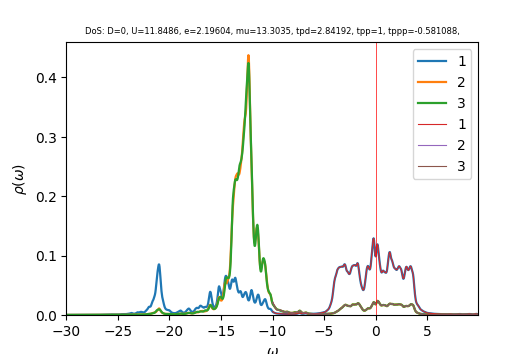

Source data for this figure (header and first rows):
w	up_1	up_2	up_3	down_1	down_2	down_3	cumul_up_1	cumul_up_2	cumul_up_3	cumul_down_1	cumul_down_2	cumul_down_3	
-30	0.0001407	0.0001515	0.0001516	4.41397e-05	2.98149e-05	2.98149e-05	0	0	0	0	0	0
-29.96	0.000141	0.0001522	0.0001522	4.42461e-05	2.9873e-05	2.9873e-05	5.28924e-06	5.7072e-06	5.70912e-06	1.65923e-06	1.12024e-06	1.12024e-06
-29.93	0.0001415	0.0001529	0.0001529	4.4353e-05	2.99313e-05	2.99313e-05	1.05942e-05	1.14398e-05	1.1443e-05	3.32247e-06	2.24266e-06	2.24266e-06
-29.89	0.000142	0.0001536	0.0001536	4.44603e-05	2.99897e-05	2.99897e-05	1.59201e-05	1.7198e-05	1.72021e-05	4.98973e-06	3.36727e-06	3.36727e-06
-29.85	0.0001427	0.0001542	0.0001543	4.45679e-05	3.00484e-05	3.00484e-05	2.12715e-05	2.29823e-05	2.29868e-05	6.66102e-06	4.49409e-06	4.49409e-06
-29.81	0.0001435	0.0001549	0.000155	4.4676e-05	3.01072e-05	3.01072e-05	2.66528e-05	2.87929e-05	2.87975e-05	8.33637e-06	5.6231e-06	5.6231e-06
-29.77	0.0001444	0.0001557	0.0001557	4.47844e-05	3.01662e-05	3.01662e-05	3.20685e-05	3.46301e-05	3.46345e-05	1.00158e-05	6.75434e-06	6.75434e-06
-29.74	0.0001455	0.0001564	0.0001564	4.48933e-05	3.02253e-05	3.02253e-05	3.7523e-05	4.04944e-05	4.04982e-05	1.16993e-05	7.88779e-06	7.88779e-06
-29.7	0.0001466	0.0001571	0.0001571	4.50026e-05	3.02847e-05	3.02847e-05	4.3021e-05	4.6386e-05	4.6389e-05	1.33869e-05	9.02346e-06	9.02346e-06
-29.66	0.0001479	0.0001579	0.0001578	4.51123e-05	3.03442e-05	3.03442e-05	4.85684e-05	5.23056e-05	5.23071e-05	1.50786e-05	1.01614e-05	1.01614e-05
-29.62	0.0001494	0.0001586	0.0001586	4.52224e-05	3.04039e-05	3.04039e-05	5.41718e-05	5.82535e-05	5.82531e-05	1.67744e-05	1.13015e-05	1.13015e-05
-29.59	0.0001511	0.0001594	0.0001593	4.53329e-05	3.04638e-05	3.04638e-05	5.98388e-05	6.42304e-05	6.42273e-05	1.84744e-05	1.24439e-05	1.24439e-05
-29.55	0.000153	0.0001602	0.0001601	4.54438e-05	3.05239e-05	3.05239e-05	6.55759e-05	7.02368e-05	7.02301e-05	2.01786e-05	1.35886e-05	1.35886e-05
-29.51	0.0001549	0.000161	0.0001608	4.55552e-05	3.05842e-05	3.05842e-05	7.13853e-05	7.62728e-05	7.6262e-05	2.18869e-05	1.47355e-05	1.47355e-05
-29.48	0.0001567	0.0001617	0.0001616	4.5667e-05	3.06446e-05	3.06446e-05	7.72613e-05	8.23383e-05	8.23231e-05	2.35994e-05	1.58846e-05	1.58846e-05
-29.44	0.0001582	0.0001625	0.0001624	4.57792e-05	3.07053e-05	3.07053e-05	8.31951e-05	8.84328e-05	8.84136e-05	2.53161e-05	1.70361e-05	1.70361e-05
-29.4	0.0001597	0.0001633	0.0001632	4.58918e-05	3.07661e-05	3.07661e-05	8.9185e-05	9.45561e-05	9.45342e-05	2.70371e-05	1.81898e-05	1.81898e-05
-29.36	0.0001615	0.0001641	0.000164	4.60049e-05	3.08271e-05	3.08271e-05	9.52413e-05	0.0001007	0.0001007	2.87622e-05	1.93458e-05	1.93458e-05
-29.32	0.0001638	0.0001649	0.0001649	4.61184e-05	3.08883e-05	3.08883e-05	0.0001014	0.0001069	0.0001069	3.04917e-05	2.05041e-05	2.05041e-05
-29.29	0.0001668	0.0001657	0.0001658	4.62323e-05	3.09497e-05	3.09497e-05	0.0001076	0.0001131	0.0001131	3.22254e-05	2.16648e-05	2.16648e-05
-29.25	0.0001703	0.0001666	0.0001667	4.63467e-05	3.10113e-05	3.10113e-05	0.000114	0.0001194	0.0001193	3.39634e-05	2.28277e-05	2.28277e-05
-29.21	0.0001742	0.0001675	0.0001676	4.64615e-05	3.1073e-05	3.1073e-05	0.0001206	0.0001256	0.0001256	3.57057e-05	2.39929e-05	2.39929e-05
-29.18	0.0001775	0.0001684	0.0001686	4.65767e-05	3.1135e-05	3.1135e-05	0.0001272	0.000132	0.0001319	3.74523e-05	2.51605e-05	2.51605e-05
-29.14	0.0001791	0.0001692	0.0001694	4.66924e-05	3.11972e-05	3.11972e-05	0.0001339	0.0001383	0.0001383	3.92033e-05	2.63304e-05	2.63304e-05
-29.1	0.0001786	0.00017	0.0001701	4.68085e-05	3.12595e-05	3.12595e-05	0.0001406	0.0001447	0.0001447	4.09586e-05	2.75026e-05	2.75026e-05
-29.06	0.0001767	0.0001707	0.0001708	4.69251e-05	3.1322e-05	3.1322e-05	0.0001473	0.0001511	0.0001511	4.27183e-05	2.86772e-05	2.86772e-05
-29.02	0.0001747	0.0001713	0.0001714	4.70422e-05	3.13848e-05	3.13848e-05	0.0001538	0.0001575	0.0001575	4.44824e-05	2.98541e-05	2.98541e-05
-28.99	0.0001732	0.0001721	0.0001721	4.71597e-05	3.14477e-05	3.14477e-05	0.0001603	0.0001639	0.000164	4.62509e-05	3.10334e-05	3.10334e-05
-28.95	0.0001724	0.0001728	0.0001728	4.72776e-05	3.15108e-05	3.15108e-05	0.0001668	0.0001704	0.0001704	4.80238e-05	3.22151e-05	3.22151e-05
-28.91	0.000172	0.0001736	0.0001736	4.7396e-05	3.15741e-05	3.15741e-05	0.0001732	0.0001769	0.000177	4.98011e-05	3.33991e-05	3.33991e-05
-28.88	0.0001722	0.0001744	0.0001744	4.75148e-05	3.16377e-05	3.16377e-05	0.0001797	0.0001835	0.0001835	5.15829e-05	3.45855e-05	3.45855e-05
-28.84	0.0001727	0.0001752	0.0001752	4.76342e-05	3.17014e-05	3.17014e-05	0.0001861	0.00019	0.0001901	5.33692e-05	3.57743e-05	3.57743e-05
-28.8	0.0001735	0.000176	0.000176	4.77539e-05	3.17653e-05	3.17653e-05	0.0001927	0.0001966	0.0001967	5.516e-05	3.69655e-05	3.69655e-05
-28.76	0.0001746	0.0001769	0.0001769	4.78742e-05	3.18294e-05	3.18294e-05	0.0001992	0.0002033	0.0002033	5.69553e-05	3.81591e-05	3.81591e-05
-28.73	0.0001759	0.0001778	0.0001777	4.79949e-05	3.18937e-05	3.18937e-05	0.0002058	0.00021	0.00021	5.87551e-05	3.93551e-05	3.93551e-05
-28.69	0.0001775	0.0001787	0.0001786	4.81161e-05	3.19583e-05	3.19583e-05	0.0002125	0.0002167	0.0002167	6.05594e-05	4.05536e-05	4.05536e-05
-28.65	0.0001794	0.0001796	0.0001795	4.82378e-05	3.2023e-05	3.2023e-05	0.0002192	0.0002234	0.0002234	6.23683e-05	4.17544e-05	4.17544e-05
-28.61	0.0001816	0.0001806	0.0001804	4.83599e-05	3.20879e-05	3.20879e-05	0.000226	0.0002302	0.0002302	6.41818e-05	4.29577e-05	4.29577e-05
-28.57	0.0001841	0.0001815	0.0001814	4.84826e-05	3.21531e-05	3.21531e-05	0.0002329	0.000237	0.000237	6.59999e-05	4.41635e-05	4.41635e-05
-28.54	0.0001864	0.0001825	0.0001823	4.86057e-05	3.22184e-05	3.22184e-05	0.0002399	0.0002438	0.0002438	6.78227e-05	4.53716e-05	4.53716e-05
-28.5	0.0001884	0.0001835	0.0001832	4.87293e-05	3.2284e-05	3.2284e-05	0.000247	0.0002507	0.0002507	6.965e-05	4.65823e-05	4.65823e-05
-28.46	0.0001897	0.0001844	0.0001842	4.88534e-05	3.23497e-05	3.23497e-05	0.0002541	0.0002576	0.0002576	7.1482e-05	4.77954e-05	4.77954e-05
-28.43	0.0001908	0.0001852	0.0001851	4.89779e-05	3.24157e-05	3.24157e-05	0.0002612	0.0002646	0.0002645	7.33187e-05	4.9011e-05	4.9011e-05
-28.39	0.000192	0.0001861	0.0001861	4.91029e-05	3.24819e-05	3.24819e-05	0.0002684	0.0002715	0.0002715	7.516e-05	5.02291e-05	5.02291e-05
-28.35	0.0001937	0.0001871	0.0001871	4.92285e-05	3.25482e-05	3.25482e-05	0.0002757	0.0002785	0.0002785	7.70061e-05	5.14496e-05	5.14496e-05
-28.31	0.000196	0.000188	0.0001881	4.93545e-05	3.26148e-05	3.26148e-05	0.000283	0.0002856	0.0002856	7.88569e-05	5.26727e-05	5.26727e-05
-28.27	0.0001987	0.000189	0.0001892	4.94811e-05	3.26816e-05	3.26816e-05	0.0002905	0.0002927	0.0002927	8.07124e-05	5.38982e-05	5.38982e-05
-28.24	0.0002017	0.00019	0.0001903	4.96081e-05	3.27487e-05	3.27487e-05	0.0002981	0.0002998	0.0002998	8.25727e-05	5.51263e-05	5.51263e-05
-28.2	0.0002045	0.0001911	0.0001913	4.97357e-05	3.28159e-05	3.28159e-05	0.0003057	0.000307	0.000307	8.44378e-05	5.63569e-05	5.63569e-05
-28.16	0.0002069	0.0001921	0.0001924	4.98638e-05	3.28834e-05	3.28834e-05	0.0003135	0.0003142	0.0003142	8.63077e-05	5.759e-05	5.759e-05
-28.12	0.0002093	0.0001932	0.0001934	4.99924e-05	3.2951e-05	3.2951e-05	0.0003213	0.0003214	0.0003214	8.81824e-05	5.88257e-05	5.88257e-05
-28.09	0.000212	0.0001943	0.0001945	5.01215e-05	3.30189e-05	3.30189e-05	0.0003293	0.0003287	0.0003287	9.0062e-05	6.00639e-05	6.00639e-05
-28.05	0.0002152	0.0001954	0.0001955	5.02511e-05	3.3087e-05	3.3087e-05	0.0003374	0.000336	0.0003361	9.19464e-05	6.13047e-05	6.13047e-05
-28.01	0.000218	0.0001965	0.0001966	5.03813e-05	3.31554e-05	3.31553e-05	0.0003455	0.0003434	0.0003434	9.38357e-05	6.2548e-05	6.2548e-05
-27.98	0.0002196	0.0001976	0.0001976	5.0512e-05	3.32239e-05	3.32239e-05	0.0003538	0.0003508	0.0003508	9.57299e-05	6.37939e-05	6.37939e-05
-27.94	0.00022	0.0001985	0.0001986	5.06433e-05	3.32927e-05	3.32927e-05	0.000362	0.0003583	0.0003583	9.7629e-05	6.50424e-05	6.50424e-05
-27.9	0.0002199	0.0001995	0.0001995	5.0775e-05	3.33617e-05	3.33616e-05	0.0003703	0.0003657	0.0003658	9.95331e-05	6.62934e-05	6.62934e-05
-27.86	0.0002201	0.0002004	0.0002004	5.09073e-05	3.34309e-05	3.34309e-05	0.0003785	0.0003733	0.0003733	0.0001014	6.75471e-05	6.75471e-05
-27.82	0.0002207	0.0002014	0.0002014	5.10401e-05	3.35003e-05	3.35003e-05	0.0003868	0.0003808	0.0003808	0.0001034	6.88034e-05	6.88034e-05
-27.79	0.0002219	0.0002025	0.0002024	5.11733e-05	3.357e-05	3.357e-05	0.0003951	0.0003884	0.0003884	0.0001053	7.00622e-05	7.00622e-05
... 1,007 more rows
